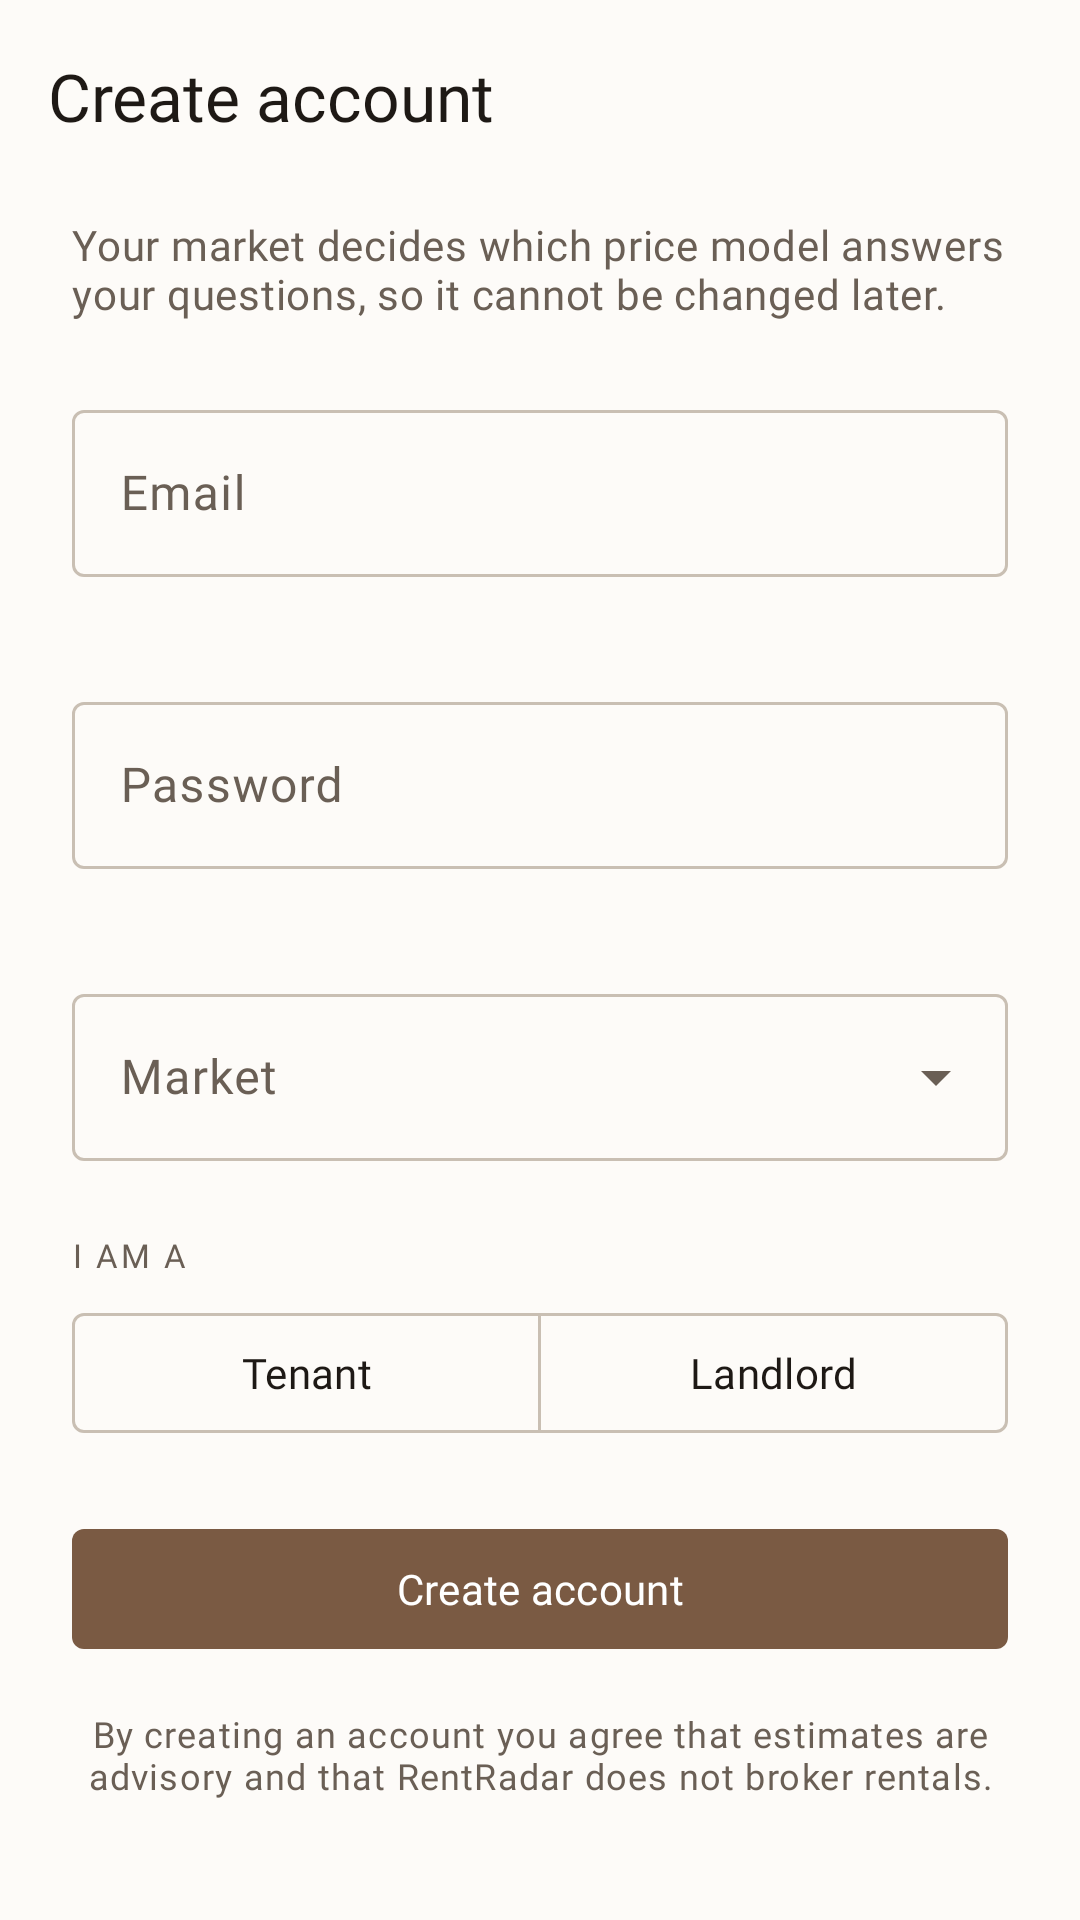

Write the Android layout XML for this screen, with the resource values it uses.
<!-- AndroidManifest.xml: application theme Theme.RentRadar -->
<!-- res/layout/fragment_register.xml -->
<?xml version="1.0" encoding="utf-8"?>
<LinearLayout
    xmlns:android="http://schemas.android.com/apk/res/android"
    xmlns:app="http://schemas.android.com/apk/res-auto"
    android:layout_width="match_parent"
    android:layout_height="match_parent"
    android:background="?attr/colorSurface"
    android:orientation="vertical">

    <com.google.android.material.appbar.MaterialToolbar
        android:id="@+id/register_toolbar"
        style="@style/Widget.RentRadar.Toolbar"
        android:layout_width="match_parent"
        android:layout_height="?attr/actionBarSize"
        app:navigationContentDescription="@string/action_back"
        app:navigationIcon="@drawable/ic_arrow_back"
        app:title="@string/register_title" />

    <androidx.core.widget.NestedScrollView
        android:layout_width="match_parent"
        android:layout_height="0dp"
        android:layout_weight="1"
        android:fillViewport="true">

        <LinearLayout
            android:layout_width="match_parent"
            android:layout_height="wrap_content"
            android:orientation="vertical"
            android:paddingStart="@dimen/space_24"
            android:paddingTop="@dimen/space_8"
            android:paddingEnd="@dimen/space_24"
            android:paddingBottom="@dimen/space_32">

            <TextView
                android:layout_width="match_parent"
                android:layout_height="wrap_content"
                android:text="@string/register_subtitle"
                android:textAppearance="?attr/textAppearanceBodyMedium"
                android:textColor="?attr/colorOnSurfaceVariant" />

            <com.google.android.material.textfield.TextInputLayout
                android:id="@+id/register_email"
                android:layout_width="match_parent"
                android:layout_height="wrap_content"
                android:layout_marginTop="@dimen/space_24"
                android:hint="@string/field_email"
                app:errorEnabled="true">

                <com.google.android.material.textfield.TextInputEditText
                    android:id="@+id/register_email_input"
                    android:layout_width="match_parent"
                    android:layout_height="wrap_content"
                    android:autofillHints="emailAddress"
                    android:imeOptions="actionNext"
                    android:inputType="textEmailAddress"
                    android:maxLines="1"
                    android:textAppearance="?attr/textAppearanceBodyLarge" />

            </com.google.android.material.textfield.TextInputLayout>

            <com.google.android.material.textfield.TextInputLayout
                android:id="@+id/register_password"
                android:layout_width="match_parent"
                android:layout_height="wrap_content"
                android:layout_marginTop="@dimen/space_16"
                android:hint="@string/field_password"
                app:errorEnabled="true"
                app:placeholderText="@string/hint_password_min">

                <com.google.android.material.textfield.TextInputEditText
                    android:id="@+id/register_password_input"
                    android:layout_width="match_parent"
                    android:layout_height="wrap_content"
                    android:autofillHints="newPassword"
                    android:imeOptions="actionDone"
                    android:inputType="textPassword"
                    android:maxLines="1"
                    android:textAppearance="?attr/textAppearanceBodyLarge" />

            </com.google.android.material.textfield.TextInputLayout>

            <com.google.android.material.textfield.TextInputLayout
                android:id="@+id/register_market"
                style="@style/Widget.RentRadar.TextInputLayout.Dropdown"
                android:layout_width="match_parent"
                android:layout_height="wrap_content"
                android:layout_marginTop="@dimen/space_16"
                android:hint="@string/field_market">

                <com.google.android.material.textfield.MaterialAutoCompleteTextView
                    android:id="@+id/register_market_input"
                    android:layout_width="match_parent"
                    android:layout_height="wrap_content"
                    android:inputType="none"
                    android:textAppearance="?attr/textAppearanceBodyLarge" />

            </com.google.android.material.textfield.TextInputLayout>

            <TextView
                android:layout_width="wrap_content"
                android:layout_height="wrap_content"
                android:layout_marginTop="@dimen/space_24"
                android:text="@string/label_i_am_a"
                android:textAppearance="@style/TextAppearance.RentRadar.Overline" />

            <com.google.android.material.button.MaterialButtonToggleGroup
                android:id="@+id/register_role_group"
                android:layout_width="match_parent"
                android:layout_height="wrap_content"
                android:layout_marginTop="@dimen/space_8"
                app:selectionRequired="true"
                app:singleSelection="true">

                <com.google.android.material.button.MaterialButton
                    android:id="@+id/register_role_tenant"
                    style="@style/Widget.RentRadar.SegmentedButton"
                    android:layout_width="0dp"
                    android:layout_height="wrap_content"
                    android:layout_weight="1"
                    android:text="@string/role_tenant" />

                <com.google.android.material.button.MaterialButton
                    android:id="@+id/register_role_landlord"
                    style="@style/Widget.RentRadar.SegmentedButton"
                    android:layout_width="0dp"
                    android:layout_height="wrap_content"
                    android:layout_weight="1"
                    android:text="@string/role_landlord" />

            </com.google.android.material.button.MaterialButtonToggleGroup>

            <com.google.android.material.button.MaterialButton
                android:id="@+id/register_submit"
                android:layout_width="match_parent"
                android:layout_height="wrap_content"
                android:layout_marginTop="@dimen/space_24"
                android:text="@string/action_create_account" />

            <com.google.android.material.progressindicator.CircularProgressIndicator
                android:id="@+id/register_progress"
                android:layout_width="wrap_content"
                android:layout_height="wrap_content"
                android:layout_gravity="center_horizontal"
                android:layout_marginTop="@dimen/space_12"
                android:indeterminate="true"
                android:visibility="gone"
                app:indicatorSize="28dp"
                app:trackThickness="3dp" />

            <TextView
                android:layout_width="match_parent"
                android:layout_height="wrap_content"
                android:layout_marginTop="@dimen/space_16"
                android:gravity="center"
                android:text="@string/register_legal"
                android:textAppearance="?attr/textAppearanceBodySmall"
                android:textColor="?attr/colorOnSurfaceVariant" />

        </LinearLayout>

    </androidx.core.widget.NestedScrollView>

</LinearLayout>
<!-- resources referenced by this layout -->
<resources>
  <dimen name="space_12">12dp</dimen>
  <dimen name="space_16">16dp</dimen>
  <dimen name="space_24">24dp</dimen>
  <dimen name="space_32">32dp</dimen>
  <dimen name="space_8">8dp</dimen>
  <string name="action_back">Back</string>
  <string name="action_create_account">Create account</string>
  <string name="field_email">Email</string>
  <string name="field_market">Market</string>
  <string name="field_password">Password</string>
  <string name="hint_password_min">at least 12 characters</string>
  <string name="label_i_am_a">I am a</string>
  <string name="register_legal">By creating an account you agree that estimates are advisory and that RentRadar does not broker rentals.</string>
  <string name="register_subtitle">Your market decides which price model answers your questions, so it cannot be changed later.</string>
  <string name="register_title">Create account</string>
  <string name="role_landlord">Landlord</string>
  <string name="role_tenant">Tenant</string>
  <style name="Theme.RentRadar" parent="Base.Theme.RentRadar">
          <item name="android:windowLightStatusBar">true</item>
      </style>
  <style name="ShapeAppearance.RentRadar.Small" parent="ShapeAppearance.Material3.Corner.Small">
          <item name="cornerFamily">rounded</item>
          <item name="cornerSize">@dimen/shape_md</item>
      </style>
  <dimen name="height_button">48dp</dimen>
  <color name="md_outline">#C9BFB3</color>
  <dimen name="stroke_width">1dp</dimen>
  <dimen name="shape_md">4dp</dimen>
  <color name="md_primary">#7A5A43</color>
  <color name="md_on_primary">#FFFFFF</color>
  <color name="md_primary_container">#F2E2D1</color>
  <color name="md_on_primary_container">#2B1A0E</color>
  <color name="md_secondary">#6B5B4D</color>
  <color name="md_on_secondary">#FFFFFF</color>
  <color name="md_secondary_container">#EFE3D7</color>
  <color name="md_on_secondary_container">#251A11</color>
  <color name="md_tertiary">#5A6450</color>
  <color name="md_on_tertiary">#FFFFFF</color>
  <color name="md_tertiary_container">#DDE8D4</color>
  <color name="md_on_tertiary_container">#182010</color>
  <color name="md_error">#B3261E</color>
  <color name="md_on_error">#FFFFFF</color>
  <color name="md_error_container">#F9DEDC</color>
  <color name="md_on_error_container">#410E0B</color>
  <color name="md_surface">#FDFBF8</color>
  <color name="md_on_surface">#1E1915</color>
  <color name="md_surface_variant">#EDE3D8</color>
  <color name="md_on_surface_variant">#6A5F55</color>
  <color name="md_surface_container_lowest">#FFFFFF</color>
  <color name="md_surface_container_low">#F8F2EA</color>
  <color name="md_surface_container">#F4EDE4</color>
  <color name="md_surface_container_high">#EFE7DD</color>
  <color name="md_surface_container_highest">#E9E1D6</color>
  <color name="md_outline_variant">#E7DFD5</color>
  <color name="md_inverse_surface">#332D27</color>
  <color name="md_inverse_on_surface">#F6EFE7</color>
  <color name="md_inverse_primary">#E7BE9B</color>
  <color name="md_scrim">#000000</color>
  <style name="ShapeAppearance.RentRadar.Medium" parent="ShapeAppearance.Material3.Corner.Medium">
          <item name="cornerFamily">rounded</item>
          <item name="cornerSize">@dimen/shape_xl</item>
      </style>
  <style name="ShapeAppearance.RentRadar.Large" parent="ShapeAppearance.Material3.Corner.Large">
          <item name="cornerFamily">rounded</item>
          <item name="cornerSize">@dimen/shape_xxl</item>
      </style>
  <style name="Widget.RentRadar.Chip" parent="Widget.Material3.Chip.Assist">
          <item name="shapeAppearance">@style/ShapeAppearance.RentRadar.ExtraSmall</item>
      </style>
  <dimen name="shape_xs">2dp</dimen>
  <dimen name="shape_xl">8dp</dimen>
  <dimen name="shape_xxl">10dp</dimen>
  <dimen name="elevation_none">0dp</dimen>
</resources>
